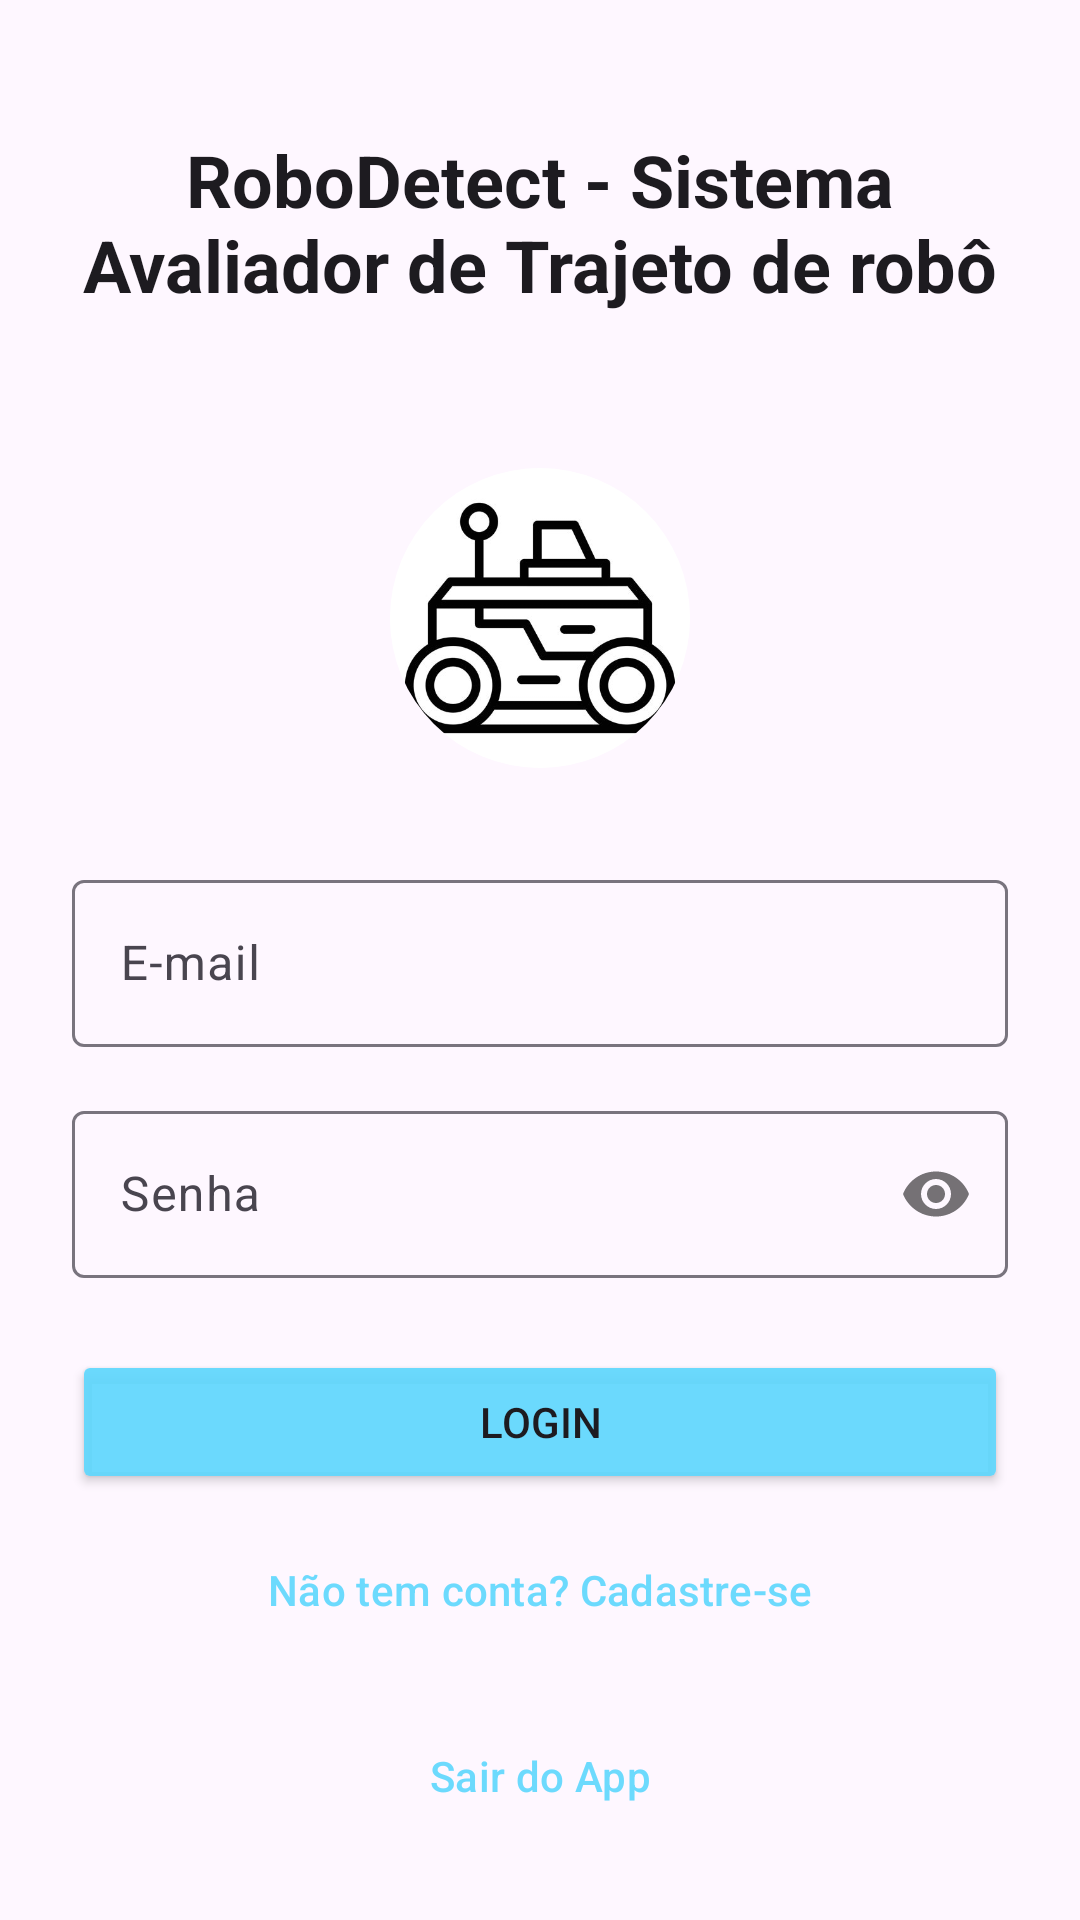

Produce the Android XML layout that renders to this screen, including the resource entries it uses.
<!-- AndroidManifest.xml: application theme Theme.TCC_novo -->
<!-- res/layout/activity_login.xml -->
<?xml version="1.0" encoding="utf-8"?>
<androidx.constraintlayout.widget.ConstraintLayout xmlns:android="http://schemas.android.com/apk/res/android"
    xmlns:app="http://schemas.android.com/apk/res-auto"
    xmlns:tools="http://schemas.android.com/tools"
    android:layout_width="match_parent"
    android:layout_height="match_parent"
    android:padding="24dp"
    tools:context=".LoginActivity"> 

    <TextView
        android:id="@+id/textSistema"
        android:layout_width="0dp"
        android:layout_height="100dp"
        android:gravity="center"
        android:text="RoboDetect - Sistema Avaliador de Trajeto de robô"
        android:textAppearance="@style/TextAppearance.Material3.HeadlineSmall"
        android:textStyle="bold"
        app:layout_constraintEnd_toEndOf="parent"
        app:layout_constraintStart_toStartOf="parent"
        app:layout_constraintTop_toTopOf="parent" />

    <ImageView
        android:id="@+id/imageView2"
        android:src="@drawable/robot_icon"
        android:layout_width="100dp"
        android:layout_height="100dp"
        android:layout_marginTop="32dp"
        app:layout_constraintEnd_toEndOf="parent"
        app:layout_constraintStart_toStartOf="parent"
        app:layout_constraintTop_toBottomOf="@id/textSistema"
        android:background="@drawable/ic_rounded_border"
        android:scaleType="centerCrop"
        android:clipToOutline="true" />

    <com.google.android.material.textfield.TextInputLayout
        android:id="@+id/textFieldEmail"
        android:layout_width="0dp"
        android:layout_height="wrap_content"
        android:layout_marginTop="32dp"
        android:hint="E-mail"
        app:layout_constraintEnd_toEndOf="parent"
        app:layout_constraintStart_toStartOf="parent"
        app:layout_constraintTop_toBottomOf="@id/imageView2">

        <com.google.android.material.textfield.TextInputEditText
            android:id="@+id/editTextEmail"
            android:layout_width="match_parent"
            android:layout_height="wrap_content"
            android:inputType="textEmailAddress" />
    </com.google.android.material.textfield.TextInputLayout>

    <com.google.android.material.textfield.TextInputLayout
        android:id="@+id/textFieldSenha"
        android:layout_width="0dp"
        android:layout_height="wrap_content"
        android:layout_marginTop="16dp"
        android:hint="Senha"
        app:layout_constraintEnd_toEndOf="parent"
        app:layout_constraintStart_toStartOf="parent"
        app:layout_constraintTop_toBottomOf="@id/textFieldEmail"
        app:passwordToggleEnabled="true">

        <com.google.android.material.textfield.TextInputEditText
            android:id="@+id/editTextSenha"
            android:layout_width="match_parent"
            android:layout_height="wrap_content"
            android:inputType="textPassword" />
    </com.google.android.material.textfield.TextInputLayout>

    <Button
        android:id="@+id/buttonLogin"
        android:layout_width="0dp"
        android:layout_height="wrap_content"
        android:layout_marginTop="24dp"
        android:text="Login"
        android:backgroundTint="#EB5FD7FD"
        app:layout_constraintEnd_toEndOf="parent"
        app:layout_constraintStart_toStartOf="parent"
        app:layout_constraintTop_toBottomOf="@id/textFieldSenha" />

    <Button
        android:id="@+id/buttonIrParaCadastro"
        style="?attr/materialButtonOutlinedStyle"
        android:layout_width="0dp"
        android:layout_height="wrap_content"
        android:layout_marginTop="8dp"
        android:text="Não tem conta? Cadastre-se"
        android:textColor="#EB5FD7FD"
        app:layout_constraintEnd_toEndOf="parent"
        app:layout_constraintStart_toStartOf="parent"
        app:layout_constraintTop_toBottomOf="@id/buttonLogin" />

    <Button
        android:id="@+id/buttonSairApp"
        style="?attr/materialButtonOutlinedStyle"
        android:layout_width="0dp"
        android:layout_height="wrap_content"
        android:text="Sair do App"
        android:textColor="#EB5FD7FD"
        app:layout_constraintBottom_toBottomOf="parent"
        app:layout_constraintEnd_toEndOf="parent"
        app:layout_constraintStart_toStartOf="parent" />

</androidx.constraintlayout.widget.ConstraintLayout>
<!-- resources referenced by this layout -->
<resources>
  <!-- drawable ic_rounded_border (drawable) -->
  <?xml version="1.0" encoding="utf-8"?>
  <shape xmlns:android="http://schemas.android.com/apk/res/android">
      <solid android:color="#FFFFFF"/> 
      <corners android:radius="50dp"/> 
  
  </shape>
  <!-- drawable robot_icon: jpg bitmap (drawable, 23633 bytes) -->
  <style name="Theme.TCC_novo" parent="Base.Theme.TCC_novo" />
  <style name="Base.Theme.TCC_novo" parent="Theme.Material3.DayNight.NoActionBar">
          
          
      </style>
</resources>
